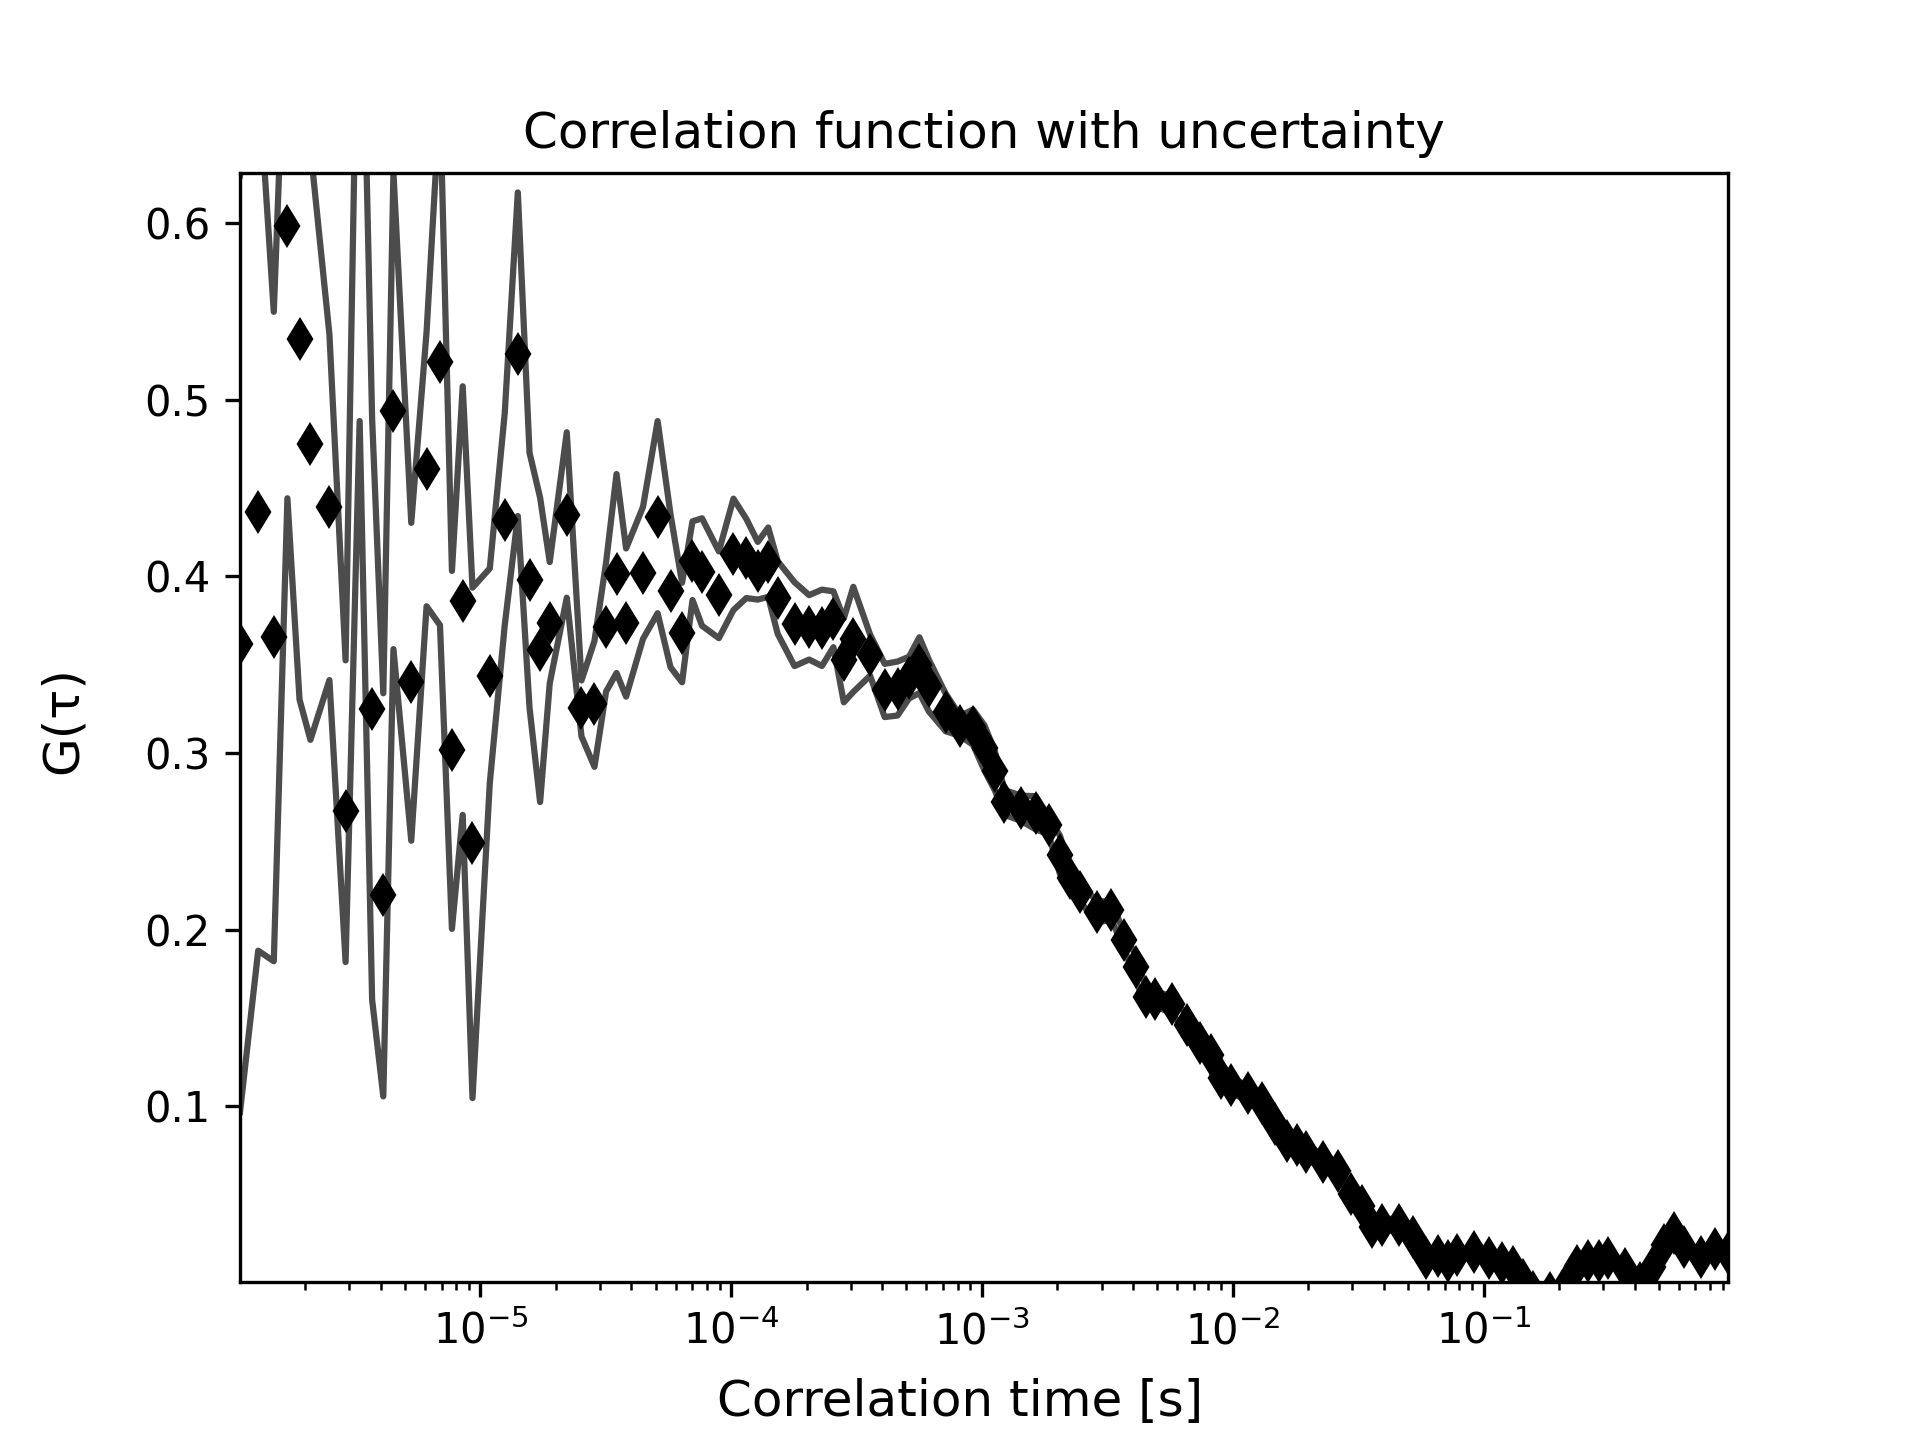

Source data for this figure (header and first rows):
1.1000264006336153e-06, 0.36173231222627433, 5413.536223014444, 0.2650356576986732
1.300031200748818e-06, 0.4366, 5414, 0.2486
1.5000360008640208e-06, 0.3659, 10, 0.1838
1.7000408009792235e-06, 0.5983, 0.0, 0.1542
1.9000456010944263e-06, 0.5342, 0.0, 0.204
2.100050401209629e-06, 0.4749, 0.0, 0.1674
2.5000600014400345e-06, 0.4391, 0.0, 0.09788
2.9000696016704403e-06, 0.267, 0.0, 0.08539
3.3000792019008456e-06, 0.6472, 0.0, 0.1594
3.700088802131251e-06, 0.3248, 0.0, 0.1645
4.100098402361657e-06, 0.2197, 0.0, 0.1141
4.500108002592062e-06, 0.4937, 0.0, 0.135
5.300127203052873e-06, 0.3403, 0.0, 0.08997
6.100146403513685e-06, 0.4606, 0.0, 0.07763
6.900165603974496e-06, 0.5215, 0.0, 0.1492
7.700184804435307e-06, 0.3017, 0.0, 0.1013
8.500204004896118e-06, 0.3862, 0.0, 0.1213
9.300223205356928e-06, 0.2491, 0.0, 0.1445
1.0900261606278551e-05, 0.3437, 0.0, 0.06076
1.2500300007200173e-05, 0.4321, 0.0, 0.05997
1.4100338408121794e-05, 0.5257, 0.0, 0.09159
1.570037680904342e-05, 0.3978, 0.0, 0.07217
1.730041520996504e-05, 0.3583, 0.0, 0.08617
1.890045361088666e-05, 0.3737, 0.0, 0.03434
2.2100530412729907e-05, 0.4347, 0.0, 0.04683
2.530060721457315e-05, 0.3252, 0.0, 0.01585
2.8500684016416392e-05, 0.3278, 0.0, 0.03563
3.170076081825964e-05, 0.3712, 0.0, 0.03649
3.4900837620102884e-05, 0.4016, 0.0, 0.05632
3.810091442194613e-05, 0.3738, 0.0, 0.04195
4.450106802563262e-05, 0.4019, 0.0, 0.03736
5.0901221629319104e-05, 0.4335, 0.0, 0.05438
5.730137523300559e-05, 0.3917, 0.0, 0.04326
6.370152883669208e-05, 0.3682, 0.0, 0.02816
7.010168244037858e-05, 0.4088, 0.0, 0.02228
7.650183604406506e-05, 0.4024, 0.0, 0.03042
8.930214325143803e-05, 0.3895, 0.0, 0.02456
0.0001021, 0.4124, 0.0, 0.03153
0.0001149, 0.4101, 0.0, 0.02242
0.0001277, 0.4031, 0.0, 0.01632
0.0001405, 0.408, 0.0, 0.01963
0.0001533, 0.3879, 0.0, 0.02057
0.0001789, 0.3729, 0.0, 0.02373
0.0002045, 0.3711, 0.0, 0.01824
0.0002301, 0.3708, 0.0, 0.02161
0.0002557, 0.3757, 0.0, 0.01579
0.0002813, 0.3524, 0.0, 0.02377
0.0003069, 0.3643, 0.0, 0.02974
0.0003581, 0.3554, 0.0, 0.01164
0.0004093, 0.3354, 0.0, 0.01505
0.0004605, 0.3364, 0.0, 0.01528
0.0005117, 0.3426, 0.0, 0.01181
0.0005629, 0.3497, 0.0, 0.01577
0.0006141, 0.3381, 0.0, 0.01465
0.0007165, 0.3229, 0.0, 0.01065
0.0008189, 0.3153, 0.0, 0.005702
0.0009213, 0.3146, 0.0, 0.00999
0.001024, 0.3028, 0.0, 0.01279
0.001126, 0.2898, 0.0, 0.01111
0.001229, 0.272, 0.0, 0.006998
0.001433, 0.2687, 0.0, 0.007149
... 56 more rows
